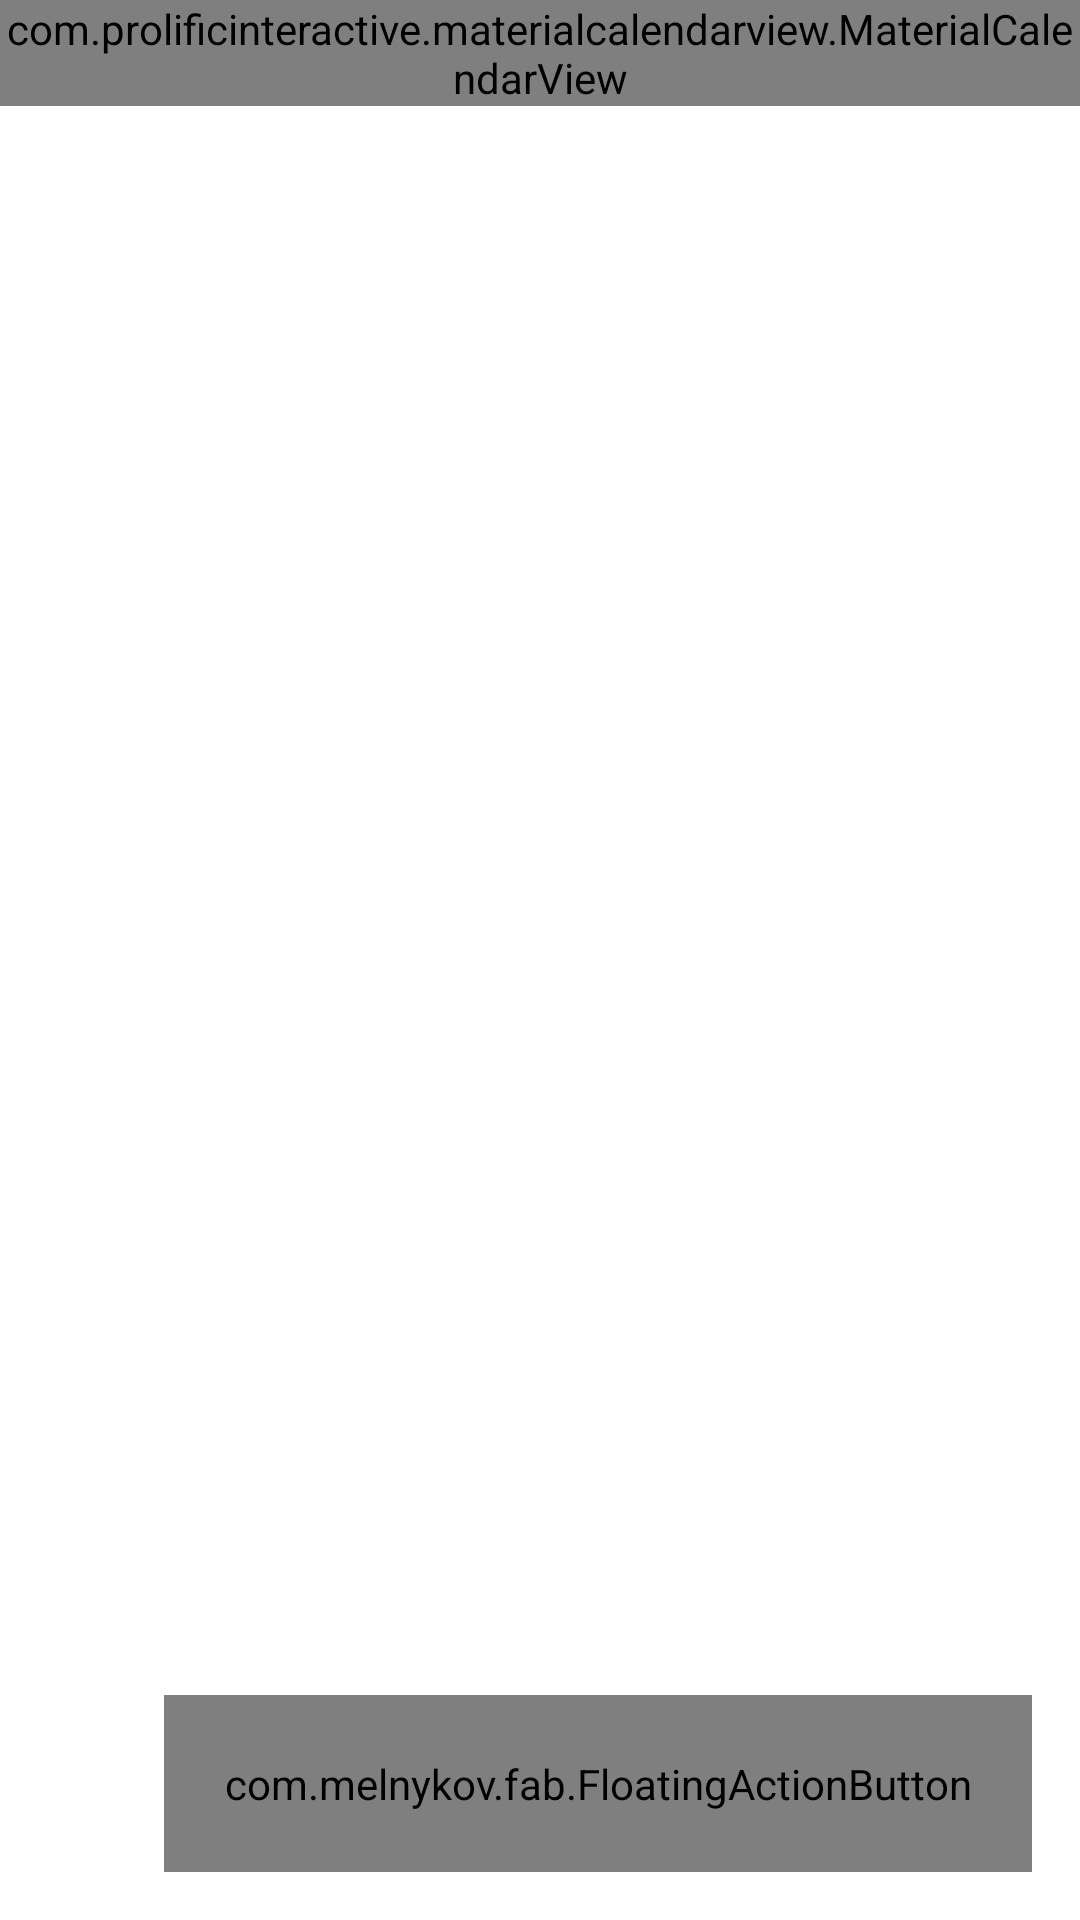

Here is an Android app screen rendered from its layout file. Give the layout XML and the strings, colors and styles it references.
<!-- AndroidManifest.xml: application theme AppTheme -->
<!-- res/layout/fragment_calendar.xml -->
<?xml version="1.0" encoding="utf-8"?>
<LinearLayout xmlns:android="http://schemas.android.com/apk/res/android"
    xmlns:fab="http://schemas.android.com/apk/res-auto"
    android:orientation="vertical"
    android:layout_width="match_parent"
    android:gravity="center_horizontal"
    android:background="@color/white"
    android:layout_height="match_parent">

    <com.prolificinteractive.materialcalendarview.MaterialCalendarView
        xmlns:app="http://schemas.android.com/apk/res-auto"
        android:id="@+id/calendarView"
        android:layout_width="match_parent"
        android:layout_height="wrap_content"
        app:mcv_showOtherDates="defaults"
        app:mcv_selectionColor="#66654172"
        app:mcv_tileHeight="40dp"
        app:mcv_dateTextAppearance="@style/CustomDateTextView"
        app:mcv_weekDayTextAppearance="@style/CustomWeekTextView" />

    <FrameLayout
        android:layout_width="match_parent"
        android:layout_height="match_parent">

        <TextView
            android:id="@+id/noCalendarAlertTxt"
            android:layout_width="wrap_content"
            android:layout_height="wrap_content"
            android:layout_gravity="center"
            android:text="일정이 없습니다. 일정을 추가해주세요."
            android:textColor="@color/black"
            android:visibility="gone" />

        <ListView
            android:id="@+id/calendarListView"
            android:layout_width="match_parent"
            android:layout_height="match_parent"
            android:divider="@null"
            android:dividerHeight="0dp" />

        <com.melnykov.fab.FloatingActionButton
            android:id="@+id/fab"
            android:layout_width="wrap_content"
            android:layout_height="wrap_content"
            android:layout_gravity="bottom|right"
            android:layout_margin="16dp"
            android:scaleType="fitCenter"
            android:src="@drawable/plus"
            android:padding="20dp"
            fab:fab_colorNormal="@color/honey_flower"
            fab:fab_colorPressed="@color/honey_flower"
            fab:fab_colorRipple="@color/honey_flower" />

    </FrameLayout>

</LinearLayout>
<!-- resources referenced by this layout -->
<resources>
  <color name="black">#000000</color>
  <color name="honey_flower">#654172</color>
  <color name="white">#FFFFFF</color>
  <!-- drawable plus: png bitmap (drawable, 419 bytes) -->
  <style name="CustomDateTextView" parent="@android:style/Widget.TextView">
          <item name="android:layout_width">match_parent</item>
          <item name="android:layout_height">match_parent</item>
          <item name="android:gravity">center_horizontal</item>
          <item name="android:textColor">@color/black</item>
          <item name="android:textSize">12sp</item>
      </style>
  <style name="CustomWeekTextView" parent="@android:style/Widget.TextView">
          <item name="android:layout_width">match_parent</item>
          <item name="android:layout_height">match_parent</item>
          <item name="android:gravity">top</item>
          <item name="android:textColor">@color/black</item>
          <item name="android:textSize">13sp</item>
      </style>
  <style name="AppTheme" parent="Theme.AppCompat.Light.NoActionBar">
          
          <item name="colorPrimary">@color/honey_flower</item>
          <item name="colorPrimaryDark">@color/honey_flower</item>
          <item name="colorAccent">@color/honey_flower</item>
      </style>
</resources>
